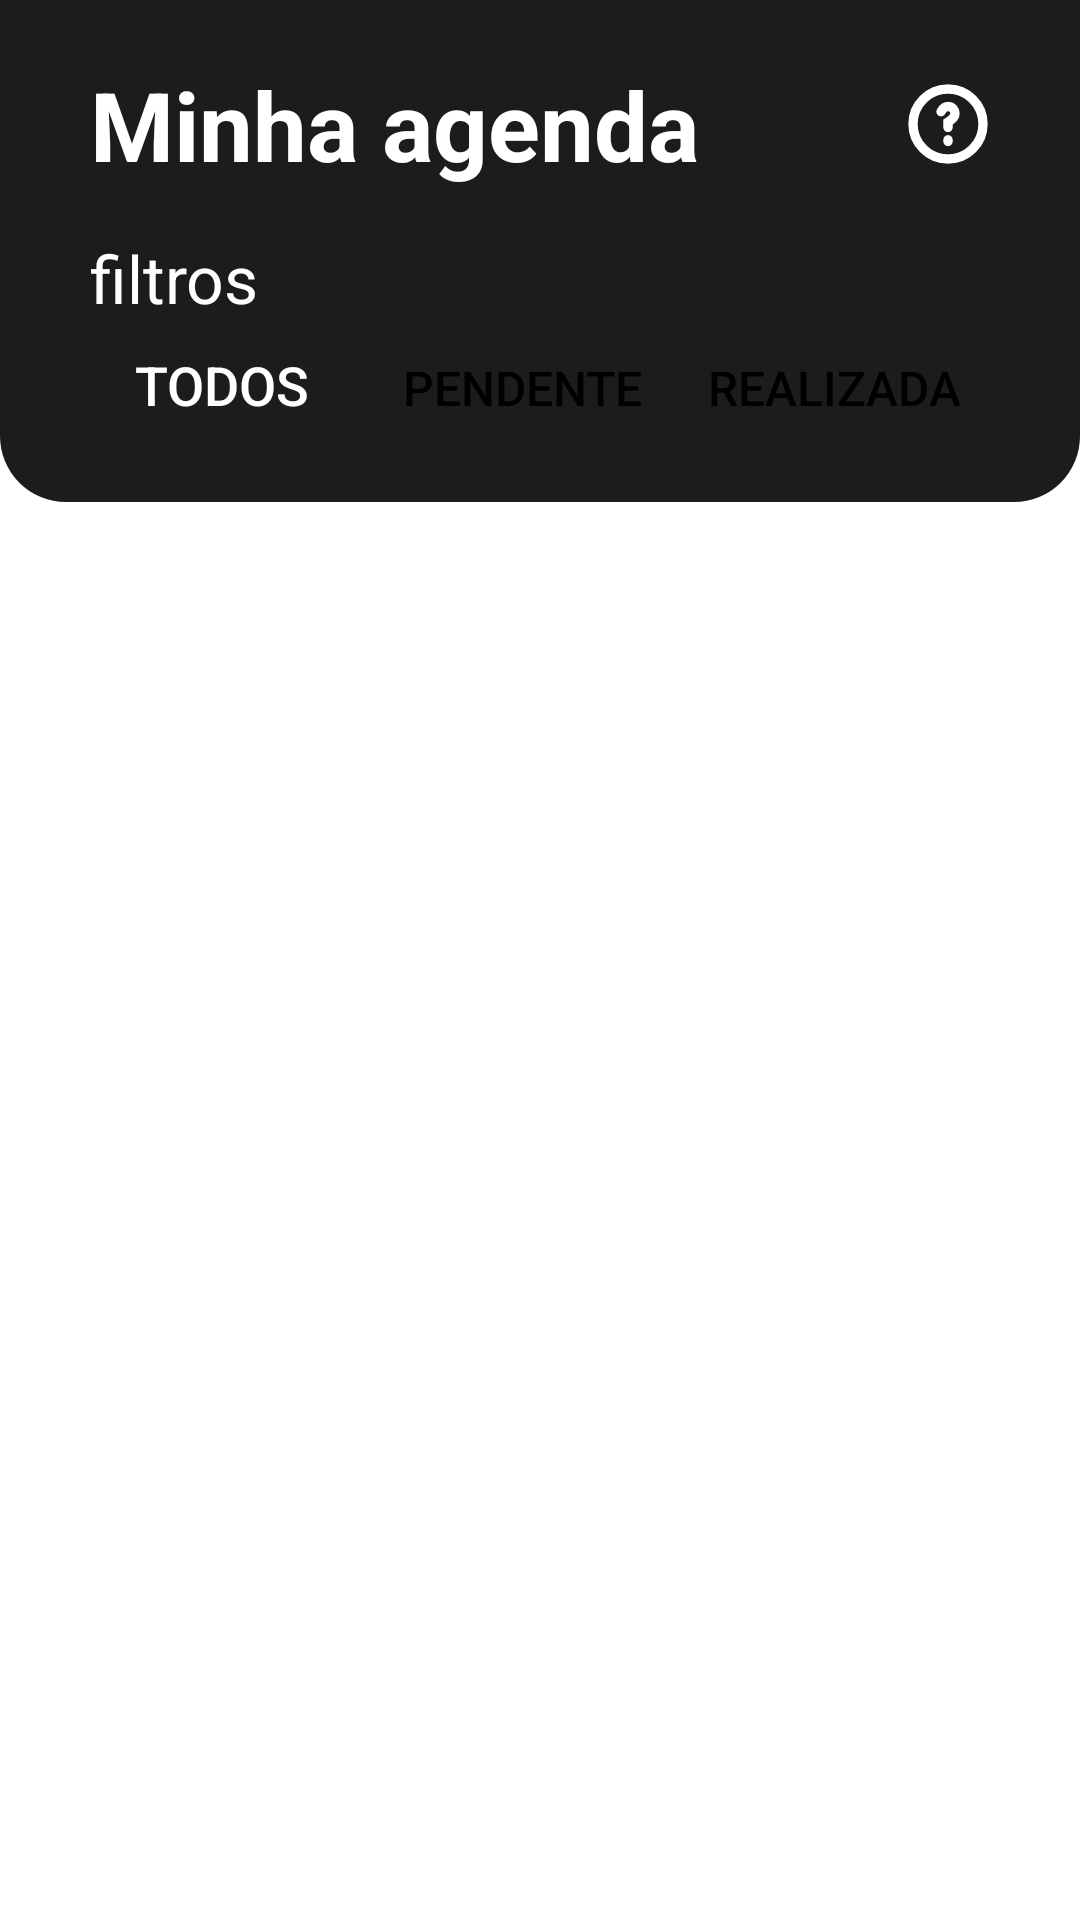

Produce the Android XML layout that renders to this screen, including the resource entries it uses.
<!-- AndroidManifest.xml: application theme Theme.Tcc -->
<!-- res/layout/fragment_agenda.xml -->
<?xml version="1.0" encoding="utf-8"?>
<ScrollView xmlns:android="http://schemas.android.com/apk/res/android"
    xmlns:tools="http://schemas.android.com/tools"
    xmlns:app="http://schemas.android.com/apk/res-auto"
    android:layout_width="match_parent"
    android:layout_height="match_parent"
    tools:context=".Fragments.AgendaFragment">

    <LinearLayout
        android:layout_width="match_parent"
        android:layout_height="wrap_content"
        android:orientation="vertical">

        <LinearLayout
            android:layout_width="match_parent"
            android:layout_height="wrap_content"
            android:background="@drawable/bg_header"
            android:orientation="vertical"
            android:paddingHorizontal="30dp"
            android:paddingVertical="20dp">

            <LinearLayout
                android:layout_width="match_parent"
                android:layout_height="wrap_content"
                android:orientation="horizontal">
                <TextView
                    android:id="@+id/tituloPagina"
                    android:layout_width="wrap_content"
                    android:layout_height="wrap_content"
                    android:text="Minha agenda"
                    android:textColor="@color/white"
                    android:textSize="32dp"
                    android:textStyle="bold"/>
                <LinearLayout
                    android:layout_width="match_parent"
                    android:layout_height="match_parent"
                    android:gravity="end|center_vertical">
                    <ImageView
                        android:layout_width="28dp"
                        android:layout_height="28dp"
                        android:background="@drawable/ic_interrogacao"
                        android:backgroundTint="@color/white"/>
                </LinearLayout>
            </LinearLayout>

            <Space
                android:layout_width="match_parent"
                android:layout_height="15dp"/>

            <TextView
                android:layout_width="wrap_content"
                android:layout_height="wrap_content"
                android:text="filtros"
                android:textColor="@color/white"
                android:textSize="22dp"
                android:layout_marginBottom="2dp"/>

            <LinearLayout
                android:id="@+id/layoutBtnFiltros"
                android:layout_width="match_parent"
                android:layout_height="wrap_content"
                android:orientation="horizontal">

                <HorizontalScrollView
                    android:layout_width="0dp"
                    android:layout_height="wrap_content"
                    android:scrollbars="none"
                    android:layout_weight="80">
                    <LinearLayout
                        android:layout_width="match_parent"
                        android:layout_height="wrap_content"
                        android:orientation="horizontal">
                        <androidx.appcompat.widget.AppCompatButton
                            android:layout_width="wrap_content"
                            android:layout_height="38dp"
                            android:layout_marginEnd="10dp"
                            android:background="@drawable/bg_curvo12"
                            android:backgroundTint="@color/azul"
                            android:paddingHorizontal="6dp"
                            android:text="Todos"
                            android:textColor="@color/white"
                            android:textSize="18dp" />
                        <androidx.appcompat.widget.AppCompatButton
                            android:layout_width="wrap_content"
                            android:layout_height="38dp"
                            android:layout_marginEnd="10dp"
                            android:background="@drawable/bg_curvo12"
                            android:paddingHorizontal="6dp"
                            android:text="pendente"
                            android:textColor="@color/black"
                            android:textSize="16dp" />
                        <androidx.appcompat.widget.AppCompatButton
                            android:layout_width="wrap_content"
                            android:layout_height="38dp"
                            android:layout_marginEnd="10dp"
                            android:background="@drawable/bg_curvo12"
                            android:paddingHorizontal="6dp"
                            android:text="realizada"
                            android:textColor="@color/black"
                            android:textSize="16dp" />
                        <androidx.appcompat.widget.AppCompatButton
                            android:layout_width="wrap_content"
                            android:layout_height="38dp"
                            android:layout_marginEnd="10dp"
                            android:background="@drawable/bg_curvo12"
                            android:paddingHorizontal="6dp"
                            android:text="cancelada"
                            android:textColor="@color/black"
                            android:textSize="16dp" />
                        <androidx.appcompat.widget.AppCompatButton
                            android:layout_width="wrap_content"
                            android:layout_height="38dp"
                            android:layout_marginEnd="10dp"
                            android:background="@drawable/bg_curvo12"
                            android:paddingHorizontal="6dp"
                            android:text="aguardando confirmação"
                            android:textColor="@color/black"
                            android:textSize="16dp" />

                    </LinearLayout>



                </HorizontalScrollView>
            </LinearLayout>

        </LinearLayout>



        <androidx.recyclerview.widget.RecyclerView
            android:id="@+id/recyclerView_Agenda"
            android:layout_width="match_parent"
            android:layout_height="match_parent"
            android:layout_marginTop="20dp"
            android:layout_marginHorizontal="30dp"
            android:isScrollContainer="false"/>

    </LinearLayout>



</ScrollView>
<!-- resources referenced by this layout -->
<resources>
  <color name="azul">#1574F6</color>
  <color name="black">#FF000000</color>
  <color name="white">#FFFFFFFF</color>
  <!-- drawable bg_header (drawable) -->
  <?xml version="1.0" encoding="utf-8"?>
  <shape xmlns:android="http://schemas.android.com/apk/res/android">
  
      <corners android:bottomRightRadius="22dp"
               android:bottomLeftRadius="22dp"/>
      <solid android:color="@color/bg_header"/>
  </shape>
  <!-- drawable ic_interrogacao (drawable) -->
  <vector xmlns:android="http://schemas.android.com/apk/res/android"
      android:width="24dp"
      android:height="24dp"
      android:viewportWidth="24"
      android:viewportHeight="24">
    <path
        android:pathData="M12,22C17.523,22 22,17.523 22,12C22,6.477 17.523,2 12,2C6.477,2 2,6.477 2,12C2,17.523 6.477,22 12,22Z"
        android:strokeWidth="2.66667"
        android:fillColor="#00000000"
        android:strokeColor="#000000"/>
    <path
        android:pathData="M10,8.484C10.5,7.494 11,7 12,7C13.246,7 14,7.989 14,8.978C14,9.967 13.5,10.461 12,11.451V13M12,16.5V17"
        android:strokeWidth="2.66667"
        android:fillColor="#00000000"
        android:strokeColor="#000000"
        android:strokeLineCap="round"/>
  </vector>
  <style name="Theme.Tcc" parent="Theme.MaterialComponents.DayNight.NoActionBar">
          
          <item name="colorPrimary">@color/purple_500</item>
          <item name="colorPrimaryVariant">@color/purple_700</item>
          <item name="colorOnPrimary">@color/white</item>
          
          <item name="colorSecondary">@color/teal_200</item>
          <item name="colorSecondaryVariant">@color/teal_700</item>
          <item name="colorOnSecondary">@color/black</item>
          
          <item name="android:statusBarColor" tools:targetApi="l">?attr/colorPrimaryVariant</item>
          
      </style>
  <color name="bg_header">#1C1C1C</color>
  <color name="purple_500">#FF6200EE</color>
  <color name="purple_700">#FF3700B3</color>
  <color name="teal_200">#FF03DAC5</color>
  <color name="teal_700">#FF018786</color>
</resources>
